Run: headless pygame with SDL's dummy video driver; simulated clock (each Clock.tick advances the game by its frame time, no real sleeping); random seed 0; keys injected as events and as key.get_pressed() state; no mouse input.
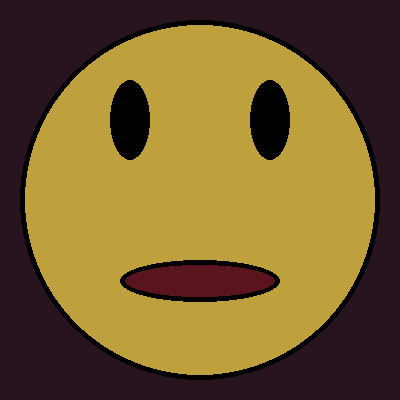
Frame 1 of 4 · flips 1–60 · no input
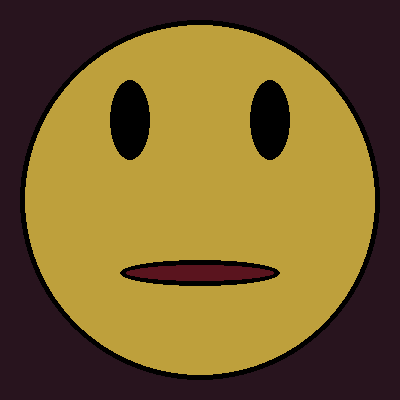
Frame 2 of 4 · flips 61–180 · tapped SPACE, RETURN · held RIGHT (→), D
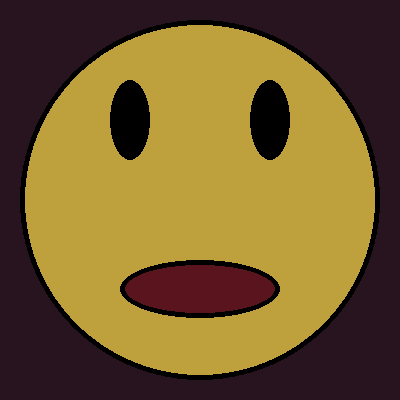
Frame 3 of 4 · flips 181–300 · held DOWN (↓), S
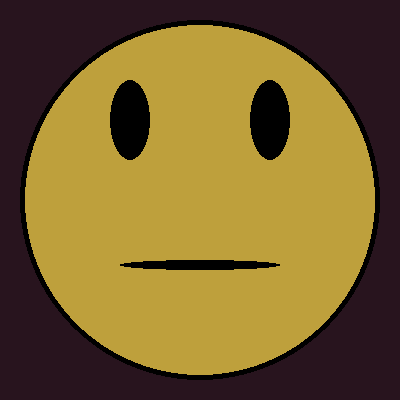
Frame 4 of 4 · flips 301–420 · held LEFT (←), A, UP (↑), W

The pygame program that drew these frames:

# import
import pygame
pygame.init()
window = pygame.display.set_mode([400, 400])

# set color
bg_color = (40, 20, 30)
face_color = (190, 160, 60)
black = (0, 0, 0)
mouth_color = (90, 20, 30)

# defined Rect
face_center = (200, 200)
left_eye_rect = pygame.Rect(110, 80, 40, 80)
right_eye_rect = pygame.Rect(250, 80, 40, 80)
mouth_rect = pygame.Rect(120, 260, 160, 10)

# offset
mouth_height = 10
mouth_offset = 0
mouth_opening = True

# declare while loop
drawing = True
while drawing:

    # end program if window is closed
    for event in pygame.event.get():
        if event.type == pygame.QUIT:
            drawing = False

    # offset
    if mouth_opening:
        mouth_offset += 8
    else:
        mouth_offset -= 8
    mouth_rect.height = mouth_height + mouth_offset

    # end program if done
    if mouth_offset >= 50:
        mouth_opening = False
    if mouth_offset <= 0:
        mouth_opening = True

    # draw shapes
    window.fill(bg_color)
    pygame.draw.circle(window, face_color, face_center, 180)
    pygame.draw.circle(window, black, face_center, 180, 5)
    pygame.draw.ellipse(window, black, left_eye_rect)
    pygame.draw.ellipse(window, black, right_eye_rect)
    pygame.draw.ellipse(window, mouth_color, mouth_rect)
    pygame.draw.ellipse(window, black, mouth_rect, 5)
    pygame.display.flip()
    pygame.time.wait(40)
